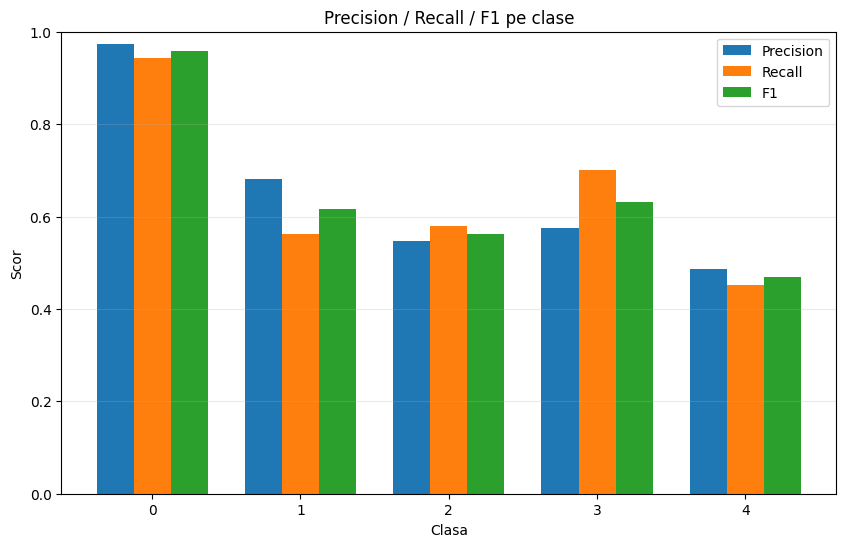

Values plotted in this chart, from the file beside it:
class, precision, recall, f1, support
0, 0.9728, 0.9421, 0.9572, 190
1, 0.6815, 0.5632, 0.6167, 190
2, 0.5473, 0.5789, 0.5627, 190
3, 0.5758, 0.7, 0.6318, 190
4, 0.4859, 0.4526, 0.4687, 190
